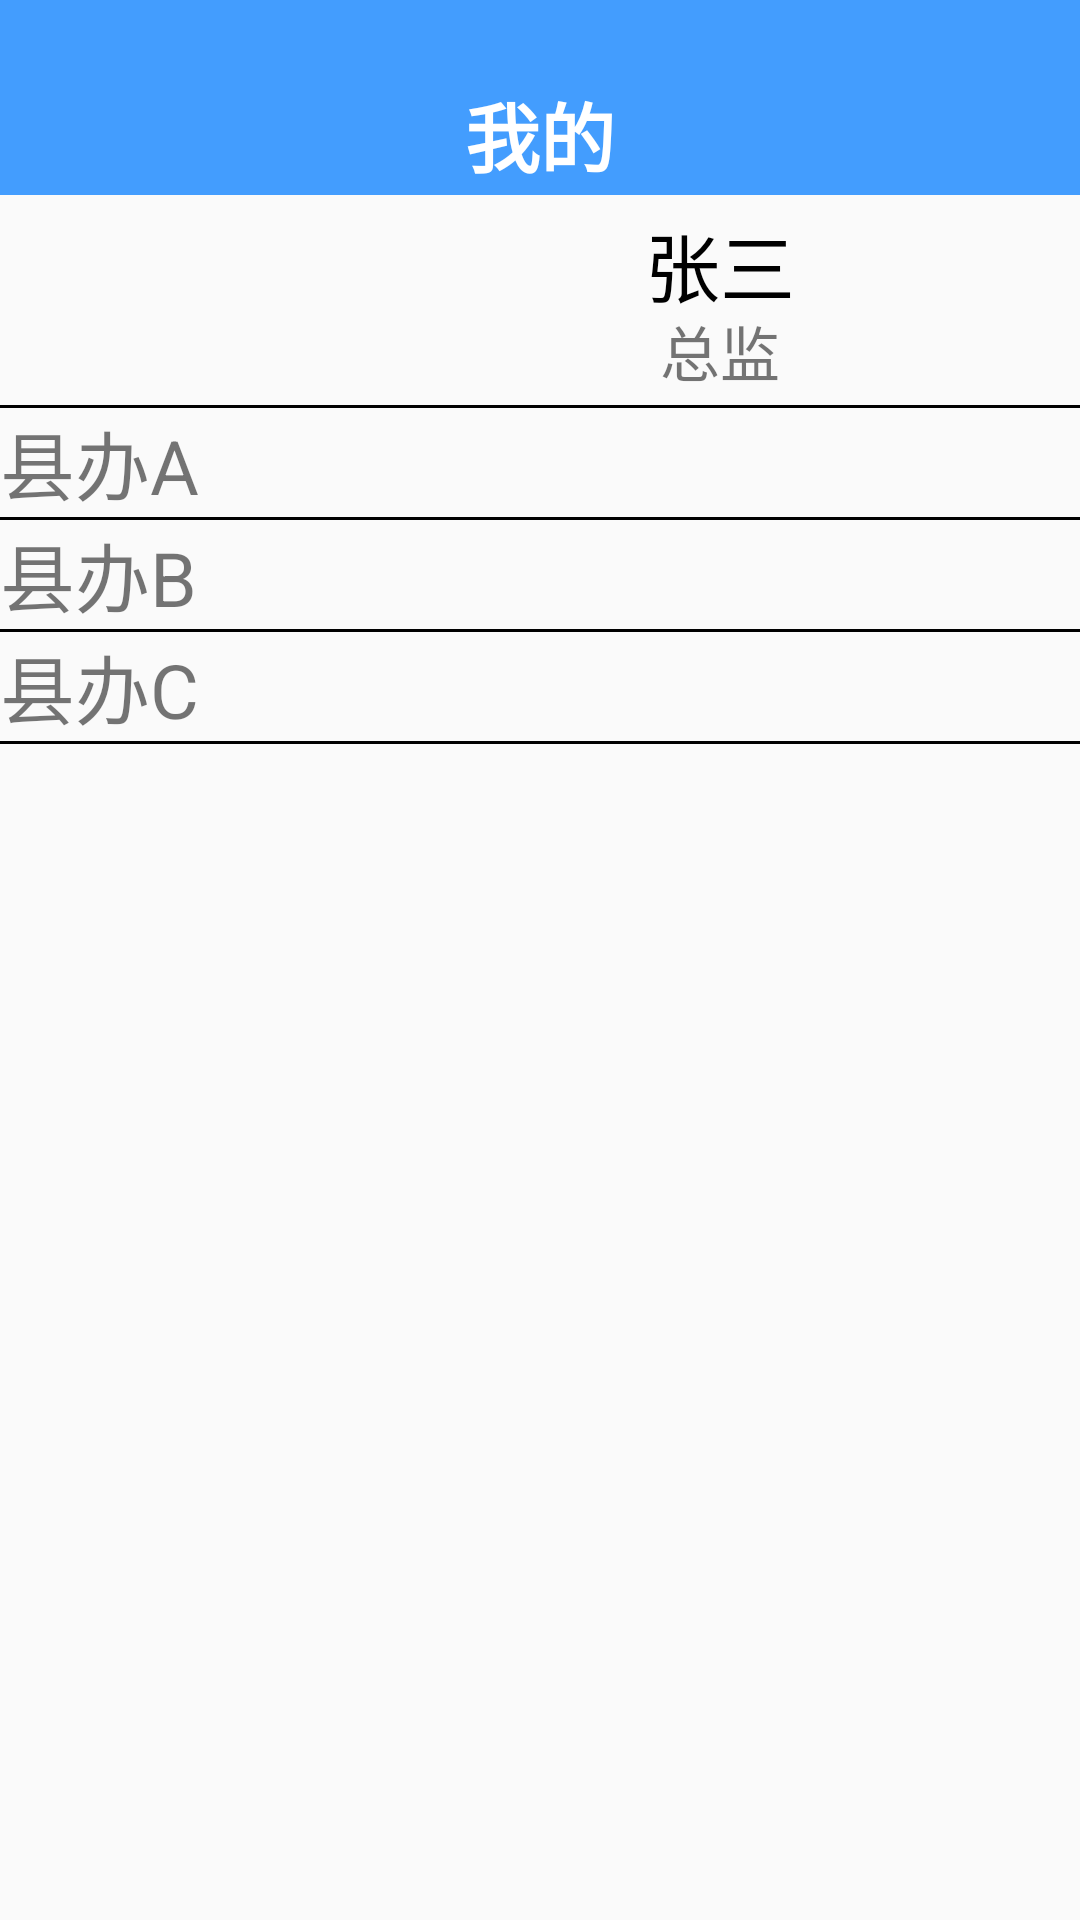

Produce the Android XML layout that renders to this screen, including the resource entries it uses.
<!-- AndroidManifest.xml: application theme AppTheme -->
<!-- res/layout/mine_fragment.xml -->
<?xml version="1.0" encoding="utf-8"?>

<LinearLayout xmlns:android="http://schemas.android.com/apk/res/android"
    android:layout_width="match_parent"
    android:layout_height="match_parent"
    android:orientation="vertical">

    <RelativeLayout
        android:layout_width="match_parent"
        android:layout_height="65dp"
        android:background="@color/lanse">

        <TextView
            android:layout_width="wrap_content"
            android:layout_height="wrap_content"
            android:layout_centerInParent="true"
            android:layout_alignParentBottom="true"
            android:text="我的"
            android:layout_marginBottom="2dp"
            android:textColor="@color/white"
            android:textSize="25sp"
            android:textStyle="bold" />


    </RelativeLayout>

    <LinearLayout
        android:layout_width="match_parent"
        android:layout_height="70dp"
        android:orientation="horizontal">

        <ImageView
            android:layout_width="0dp"
            android:layout_height="match_parent"
            android:layout_gravity="center_vertical"
            android:layout_weight="1"
            android:src="@mipmap/ic_launcher_round" />

        <LinearLayout
            android:layout_width="0dp"
            android:layout_height="match_parent"
            android:layout_marginTop="5dp"
            android:layout_weight="2"
            android:orientation="vertical">

            <TextView
                android:layout_width="match_parent"
                android:layout_height="0dp"
                android:layout_weight="1"
                android:gravity="center_horizontal"
                android:text="张三"
                android:textColor="@color/black"

                android:textSize="25sp" />

            <TextView
                android:layout_width="match_parent"
                android:layout_height="0dp"
                android:layout_weight="1"
                android:gravity="center_horizontal"
                android:text="总监"
                android:textSize="20sp" />
        </LinearLayout>
    </LinearLayout>

    <View
        android:layout_width="match_parent"
        android:layout_height="1dp"
        android:background="@color/black" />

    <TextView
        android:layout_width="match_parent"
        android:layout_height="wrap_content"
        android:text="县办A"
        android:textSize="25sp" />

    <View
        android:layout_width="match_parent"
        android:layout_height="1dp"
        android:background="@color/black" />

    <TextView
        android:layout_width="match_parent"
        android:layout_height="wrap_content"
        android:text="县办B"
        android:textSize="25sp" />

    <View
        android:layout_width="match_parent"
        android:layout_height="1dp"
        android:background="@color/black" />

    <TextView
        android:layout_width="match_parent"
        android:layout_height="wrap_content"
        android:text="县办C"
        android:textSize="25sp" />

    <View
        android:layout_width="match_parent"
        android:layout_height="1dp"
        android:background="@color/black" />

</LinearLayout>
<!-- resources referenced by this layout -->
<resources>
  <color name="black">#000</color>
  <color name="lanse">#439DFE</color>
  <color name="white">#ffffff</color>
  <style name="AppTheme" parent="Theme.AppCompat.Light.NoActionBar">
          
          <item name="colorPrimary">@color/colorPrimary</item>
          <item name="colorPrimaryDark">@color/colorPrimaryDark</item>
          <item name="colorAccent">@color/colorAccent</item>
      </style>
  <color name="colorPrimary">#3F51B5</color>
  <color name="colorPrimaryDark">#303F9F</color>
  <color name="colorAccent">#FF4081</color>
</resources>
